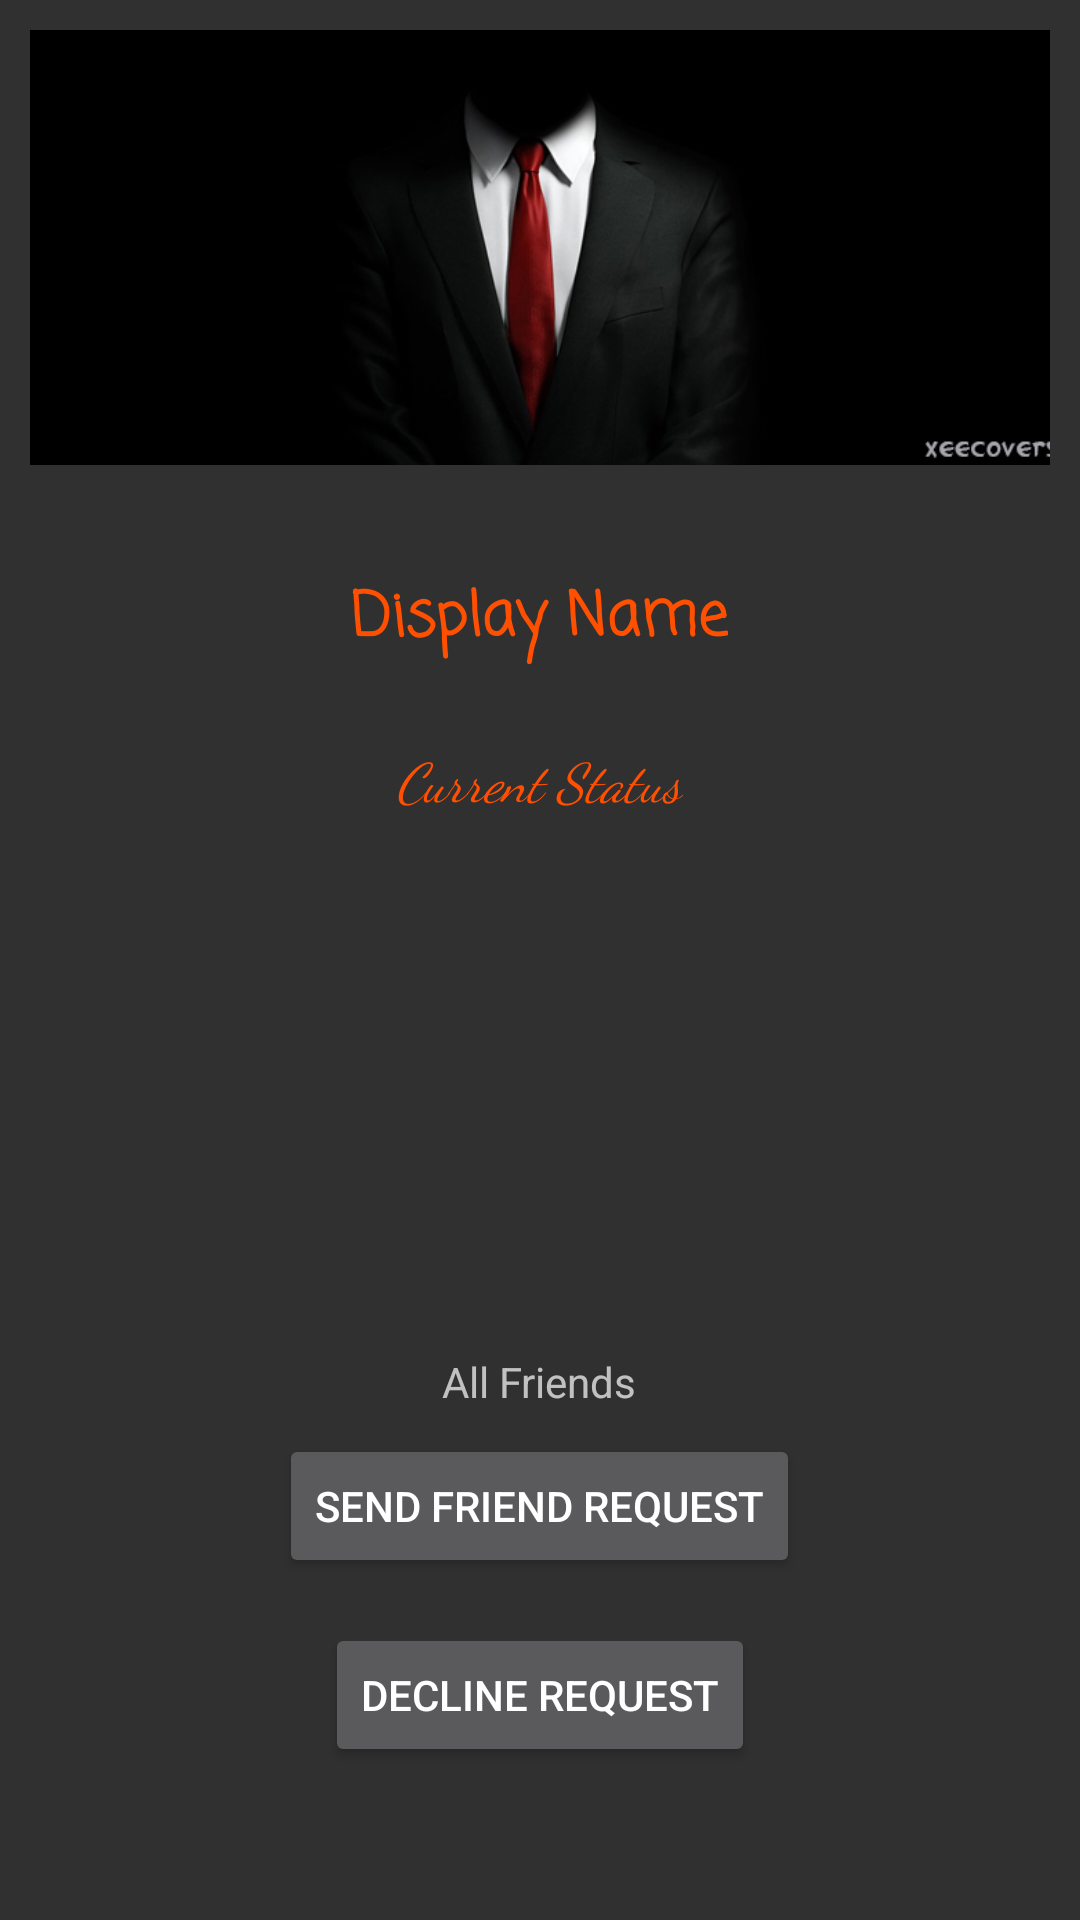

Here is an Android app screen rendered from its layout file. Give the layout XML and the strings, colors and styles it references.
<!-- AndroidManifest.xml: application theme AppTheme -->
<!-- res/layout/activity_profile.xml -->
<?xml version="1.0" encoding="utf-8"?>

<RelativeLayout xmlns:android="http://schemas.android.com/apk/res/android"
    xmlns:app="http://schemas.android.com/apk/res-auto"
    xmlns:tools="http://schemas.android.com/tools"
    android:layout_width="match_parent"
    android:layout_height="match_parent"
    tools:context=".Ui.Activities.ProfileActivity">

    <ImageView
        android:id="@+id/profile_image"
        android:layout_width="match_parent"
        android:layout_height="145dp"
        android:layout_alignParentStart="true"
        android:layout_alignParentTop="true"
        android:layout_margin="10dp"
        android:adjustViewBounds="true"
        android:contentDescription="@string/profile_photos"
        android:scaleType="centerCrop"
        app:srcCompat="@drawable/cover_image" />

    <TextView
        android:id="@+id/profile_display_name"
        android:layout_width="wrap_content"
        android:layout_height="wrap_content"
        android:layout_alignParentTop="true"
        android:layout_centerHorizontal="true"
        android:layout_marginTop="191dp"
        android:fontFamily="casual"
        android:text="@string/display_name"
        android:textAlignment="center"
        android:textColor="@color/orange"
        android:textSize="20sp"
        android:textStyle="bold" />

    <TextView
        android:id="@+id/profile_status"
        android:layout_width="wrap_content"
        android:layout_height="wrap_content"
        android:layout_alignParentTop="true"
        android:layout_centerHorizontal="true"
        android:layout_marginTop="247dp"
        android:fontFamily="cursive"
        android:text="@string/current_status"
        android:textAlignment="textStart"
        android:textColor="@color/orange"
        android:textSize="18sp"
        android:textStyle="italic" />

    <Button
        android:id="@+id/profile_friend_req_button"
        android:layout_width="wrap_content"
        android:layout_height="wrap_content"
        android:layout_alignParentBottom="true"
        android:layout_centerHorizontal="true"
        android:layout_marginBottom="114dp"
        android:text="@string/send_friend_request" />

    <Button
        android:id="@+id/profile_decline_friendship_button"
        android:layout_width="wrap_content"
        android:layout_height="wrap_content"
        android:layout_alignParentBottom="true"
        android:layout_centerHorizontal="true"
        android:layout_marginBottom="51dp"
        android:text="Decline Request" />

    <TextView
        android:id="@+id/profile_all_friends"
        android:layout_width="wrap_content"
        android:layout_height="wrap_content"
        android:layout_alignParentBottom="true"
        android:layout_centerHorizontal="true"
        android:layout_marginBottom="170dp"
        android:text="@string/all_friends" />
</RelativeLayout>
<!-- resources referenced by this layout -->
<resources>
  <color name="orange">#ff4f00</color>
  <!-- drawable cover_image: png bitmap (drawable, 67804 bytes) -->
  <string name="all_friends">All Friends</string>
  <string name="current_status">Current Status</string>
  <string name="display_name">Display Name</string>
  <string name="profile_photos">profile photo</string>
  <string name="send_friend_request">Send Friend Request</string>
  <style name="AppTheme" parent="Theme.AppCompat.NoActionBar">
          
          <item name="colorPrimary">@color/colorPrimary</item>
          <item name="colorPrimaryDark">@color/colorPrimaryDark</item>
          <item name="colorAccent">@color/colorAccent</item>
      </style>
  <color name="colorPrimary">#009BFC</color>
  <color name="colorPrimaryDark">#003366</color>
  <color name="colorAccent">#FF4081</color>
</resources>
